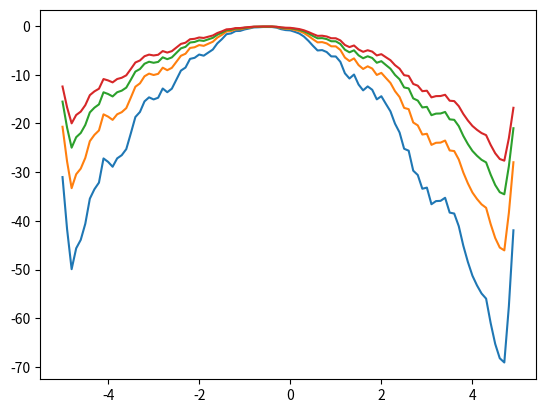

Write the Python code that produced this figure.
import numpy as np
import matplotlib.pyplot as plt
x=np.arange(-5,5,0.1)# x uzunlugundadi
randvalues=np.random.rand(len(x))#random qiymetler
function=-(x+randvalues)**2



template=np.array([1,1])
template=np.array([1,1,1])
template=np.array([1,1,1,1])
template=np.array([1,1,1,1,1])
function1=np.convolve(template,function,mode='same')/2
function2=np.convolve(template,function,mode='same')/3
function3=np.convolve(template,function,mode='same')/4
function4=np.convolve(template,function,mode='same')/5
#runda plt.plot(x,function1) ve digerlerini ardicil yaz axirdada
#plt.show() yaz'''

plt.plot(x,function1)
plt.plot(x,function2)
plt.plot(x,function3)
plt.plot(x,function4)

plt.show()
